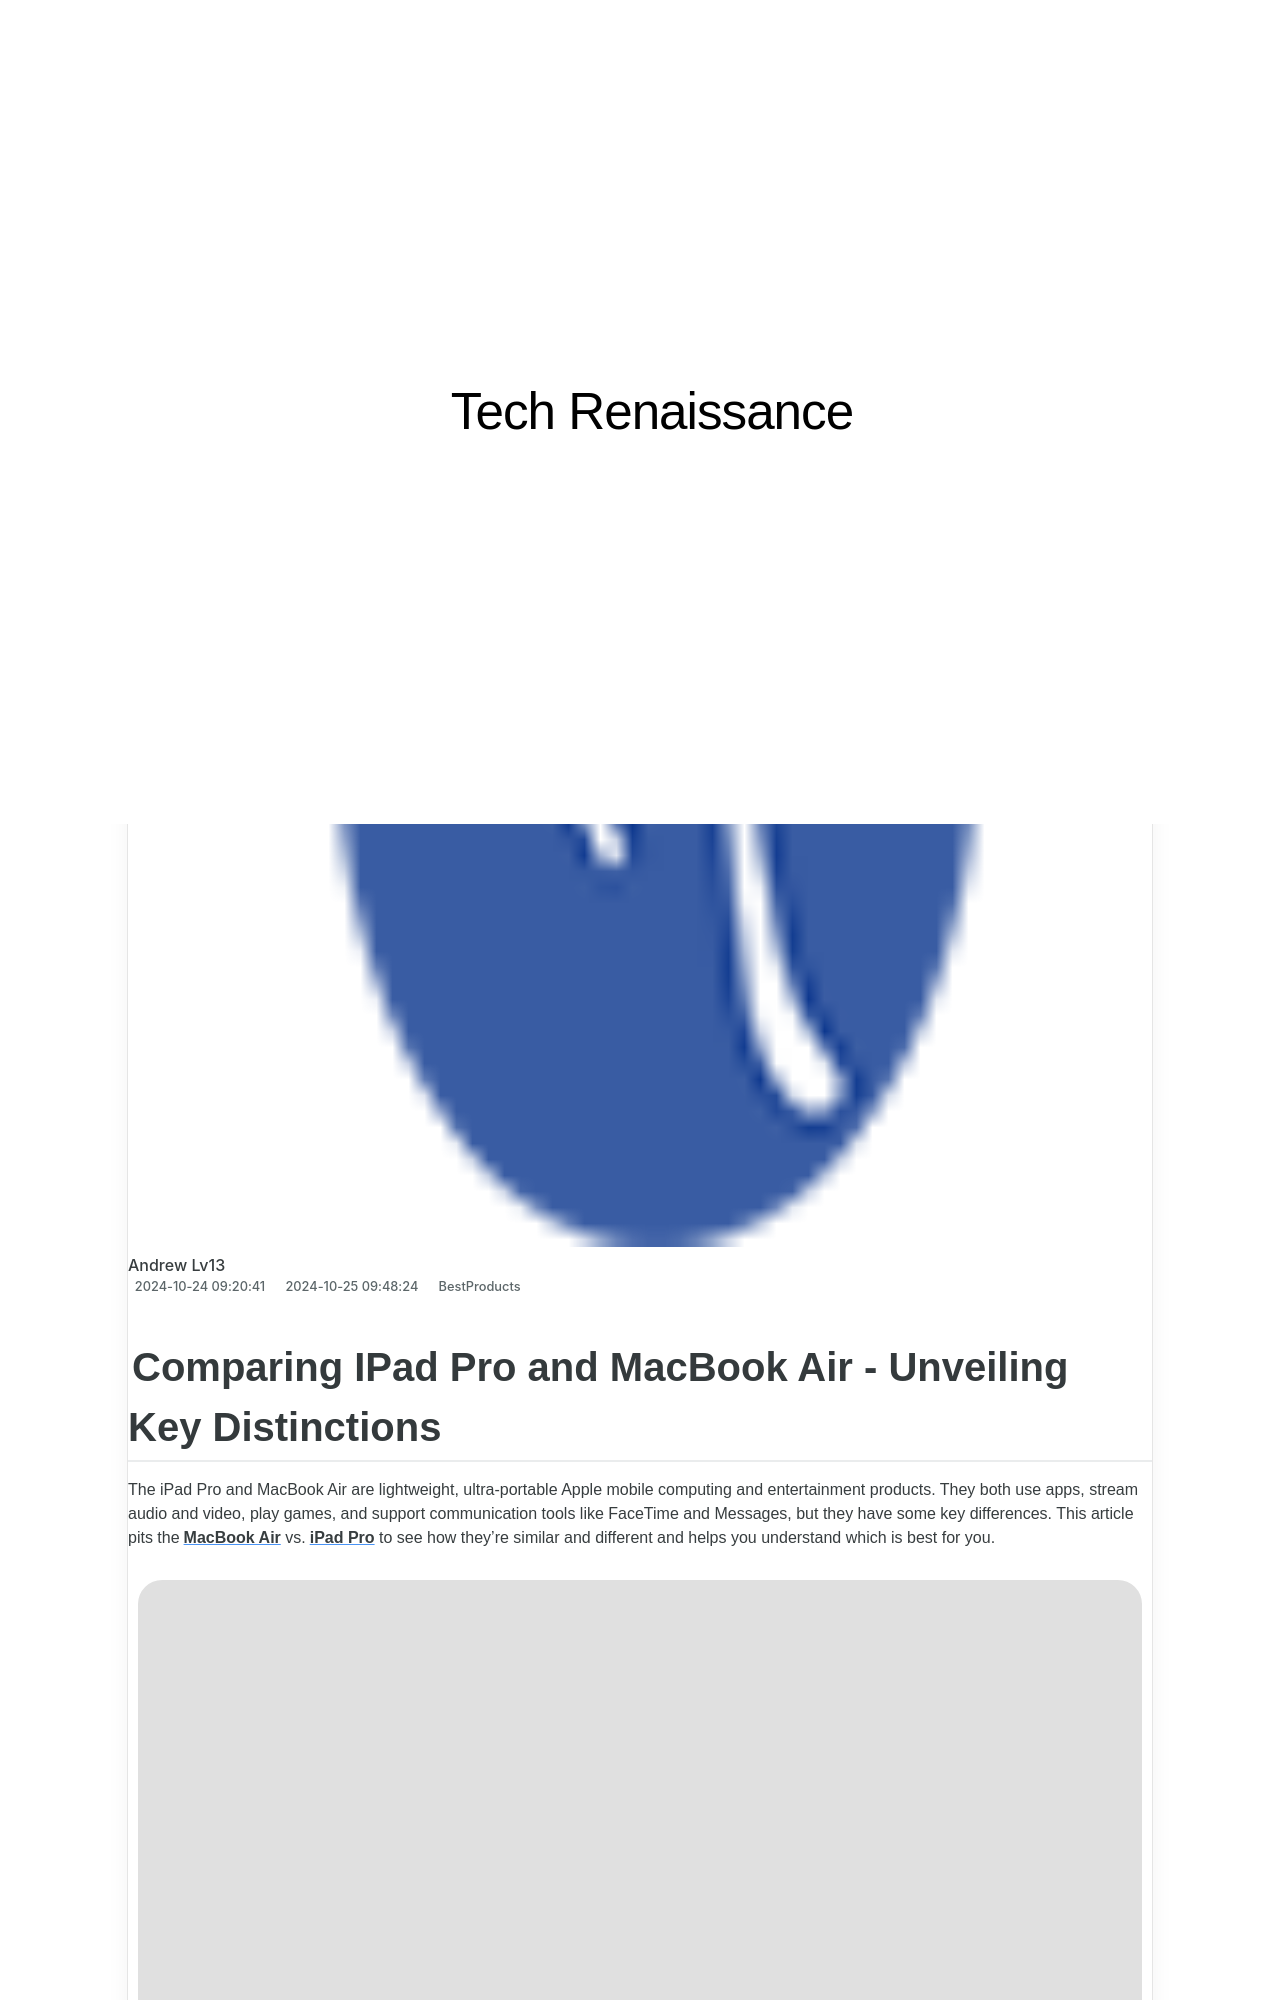

repository: techidaily/site-tech-renaissance · page: comparing-ipad-pro-and-macbook-air-unveiling-key-distinctions/index.html · generator: jekyll

---
title: Comparing IPad Pro and MacBook Air - Unveiling Key Distinctions
date: 2024-10-24T09:20:41.901Z
updated: 2024-10-25T09:48:24.647Z
categories:
  - BestProducts
description: This Article Describes Comparing IPad Pro and MacBook Air - Unveiling Key Distinctions
excerpt: This Article Describes Comparing IPad Pro and MacBook Air - Unveiling Key Distinctions
thumbnail: https://www.lifewire.com/thmb/yPqblyHYLthoHfROhXvmndkRPgc=/400x300/filters:no_upscale():max_bytes(150000):strip_icc():format(webp)/iPad-Pro-vs-MacBook-Air-ff381e25524b4c77becf518bd0efc6a2.jpg
---

## Comparing IPad Pro and MacBook Air - Unveiling Key Distinctions

 The iPad Pro and MacBook Air are lightweight, ultra-portable Apple mobile computing and entertainment products. They both use apps, stream audio and video, play games, and support communication tools like FaceTime and Messages, but they have some key differences. This article pits the[**MacBook Air**](https://www.amazon.com/dp/B0CX23V2ZK?tag=lifewire-onsite-prod-20&ascsubtag=8655681%7Cn14358b5647f64473b5874b54768e2eff02%7C) vs.[**iPad Pro**](https://www.amazon.com/Apple-iPad-Pro-11-Inch-Landscape/dp/B0D3J7FC1P?tag=lifewire-onsite-prod-20&ascsubtag=8655681%7Cn14358b5647f64473b5874b54768e2eff02%7C) to see how they're similar and different and helps you understand which is best for you.

![iPad Pro vs. MacBook Air](https://www.lifewire.com/thmb/T3-0lE8CjjqfL6zhvTRsTiqj3Vo=/1500x0/filters:no_upscale():max_bytes(150000):strip_icc():format(webp)/iPad-Pro-vs-MacBook-Air-ff381e25524b4c77becf518bd0efc6a2.jpg)

>  Disclaimer: This post includes affiliate links
>
>  If you click on a link and make a purchase, I may receive a commission at no extra cost to you.
>
